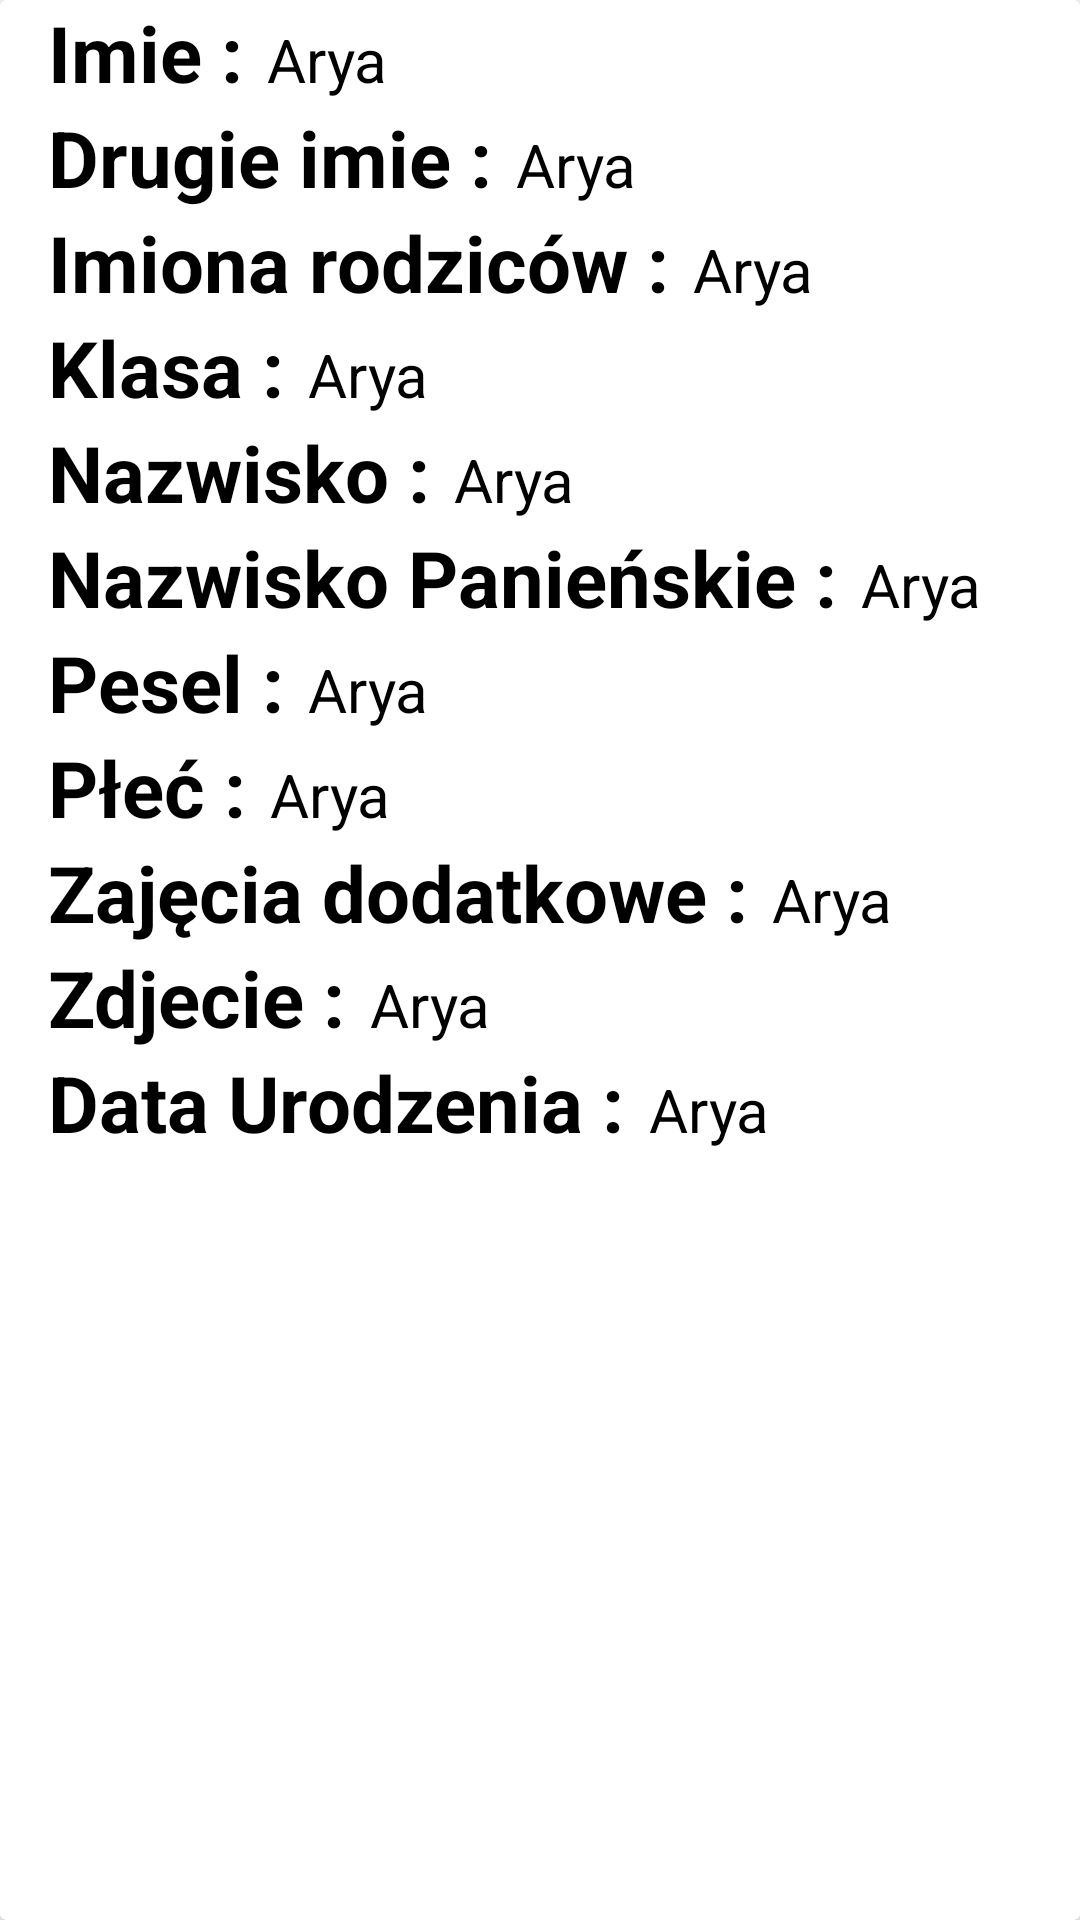

Write the Android layout XML for this screen, with the resource values it uses.
<!-- AndroidManifest.xml: application theme Theme.Sekretariat_Mobile -->
<!-- res/layout/item.xml -->
<?xml version="1.0" encoding="utf-8"?>
<androidx.cardview.widget.CardView xmlns:android="http://schemas.android.com/apk/res/android"
    android:layout_width="match_parent"
    android:layout_height="match_parent">

    <LinearLayout
        android:layout_width="wrap_content"
        android:layout_height="wrap_content"
        android:layout_marginLeft="16dp"
        android:orientation="vertical">

        <LinearLayout
            android:layout_width="wrap_content"
            android:layout_height="wrap_content"
            android:layout_gravity="center_vertical"
            android:orientation="horizontal">

            <TextView
                android:layout_width="wrap_content"
                android:layout_height="wrap_content"
                android:text="Imie :"
                android:textColor="@color/black"
                android:textSize="26sp"
                android:textStyle="bold" />

            <TextView
                android:id="@+id/imie"
                android:layout_width="wrap_content"
                android:layout_height="wrap_content"
                android:layout_marginLeft="8dp"
                android:text="Arya"
                android:textColor="@color/black"
                android:textSize="20sp" />
        </LinearLayout>

        <LinearLayout
            android:layout_width="wrap_content"
            android:layout_height="wrap_content"
            android:layout_gravity="center_vertical"
            android:orientation="horizontal">

            <TextView
                android:layout_width="wrap_content"
                android:layout_height="wrap_content"
                android:text="Drugie imie :"
                android:textColor="@color/black"
                android:textSize="26sp"
                android:textStyle="bold" />

            <TextView
                android:id="@+id/drugie_imie"
                android:layout_width="wrap_content"
                android:layout_height="wrap_content"
                android:layout_marginLeft="8dp"
                android:text="Arya"
                android:textColor="@color/black"
                android:textSize="20sp" />
        </LinearLayout>

        <LinearLayout
            android:layout_width="wrap_content"
            android:layout_height="wrap_content"
            android:layout_gravity="center_vertical"
            android:orientation="horizontal">

            <TextView
                android:layout_width="wrap_content"
                android:layout_height="wrap_content"
                android:text="Imiona rodziców :"
                android:textColor="@color/black"
                android:textSize="26sp"
                android:textStyle="bold" />

            <TextView
                android:id="@+id/imie_rodzice"
                android:layout_width="wrap_content"
                android:layout_height="wrap_content"
                android:layout_marginLeft="8dp"
                android:text="Arya"
                android:textColor="@color/black"
                android:textSize="20sp" />
        </LinearLayout>

        <LinearLayout
            android:layout_width="wrap_content"
            android:layout_height="wrap_content"
            android:layout_gravity="center_vertical"
            android:orientation="horizontal">

            <TextView
                android:layout_width="wrap_content"
                android:layout_height="wrap_content"
                android:text="Klasa :"
                android:textColor="@color/black"
                android:textSize="26sp"
                android:textStyle="bold" />

            <TextView
                android:id="@+id/klasa"
                android:layout_width="wrap_content"
                android:layout_height="wrap_content"
                android:layout_marginLeft="8dp"
                android:text="Arya"
                android:textColor="@color/black"
                android:textSize="20sp" />
        </LinearLayout>

        <LinearLayout
            android:layout_width="wrap_content"
            android:layout_height="wrap_content"
            android:layout_gravity="center_vertical"
            android:orientation="horizontal">

            <TextView
                android:layout_width="wrap_content"
                android:layout_height="wrap_content"
                android:text="Nazwisko :"
                android:textColor="@color/black"
                android:textSize="26sp"
                android:textStyle="bold" />

            <TextView
                android:id="@+id/nazwisko"
                android:layout_width="wrap_content"
                android:layout_height="wrap_content"
                android:layout_marginLeft="8dp"
                android:text="Arya"
                android:textColor="@color/black"
                android:textSize="20sp" />
        </LinearLayout>

        <LinearLayout
            android:layout_width="wrap_content"
            android:layout_height="wrap_content"
            android:layout_gravity="center_vertical"
            android:orientation="horizontal">

            <TextView
                android:layout_width="wrap_content"
                android:layout_height="wrap_content"
                android:text="Nazwisko Panieńskie :"
                android:textColor="@color/black"
                android:textSize="26sp"
                android:textStyle="bold" />

            <TextView
                android:id="@+id/pan_nazwisko"
                android:layout_width="wrap_content"
                android:layout_height="wrap_content"
                android:layout_marginLeft="8dp"
                android:text="Arya"
                android:textColor="@color/black"
                android:textSize="20sp" />
        </LinearLayout>

        <LinearLayout
            android:layout_width="wrap_content"
            android:layout_height="wrap_content"
            android:layout_gravity="center_vertical"
            android:orientation="horizontal">

            <TextView
                android:layout_width="wrap_content"
                android:layout_height="wrap_content"
                android:text="Pesel :"
                android:textColor="@color/black"
                android:textSize="26sp"
                android:textStyle="bold" />

            <TextView
                android:id="@+id/pesel"
                android:layout_width="wrap_content"
                android:layout_height="wrap_content"
                android:layout_marginLeft="8dp"
                android:text="Arya"
                android:textColor="@color/black"
                android:textSize="20sp" />
        </LinearLayout>

        <LinearLayout
            android:layout_width="wrap_content"
            android:layout_height="wrap_content"
            android:layout_gravity="center_vertical"
            android:orientation="horizontal">

            <TextView
                android:layout_width="wrap_content"
                android:layout_height="wrap_content"
                android:text="Płeć :"
                android:textColor="@color/black"
                android:textSize="26sp"
                android:textStyle="bold" />

            <TextView
                android:id="@+id/plec"
                android:layout_width="wrap_content"
                android:layout_height="wrap_content"
                android:layout_marginLeft="8dp"
                android:text="Arya"
                android:textColor="@color/black"
                android:textSize="20sp" />
        </LinearLayout>

        <LinearLayout
            android:layout_width="wrap_content"
            android:layout_height="wrap_content"
            android:layout_gravity="center_vertical"
            android:orientation="horizontal">

            <TextView
                android:layout_width="wrap_content"
                android:layout_height="wrap_content"
                android:text="Zajęcia dodatkowe :"
                android:textColor="@color/black"
                android:textSize="26sp"
                android:textStyle="bold" />

            <TextView
                android:id="@+id/zajecia_dodatkowe"
                android:layout_width="wrap_content"
                android:layout_height="wrap_content"
                android:layout_marginLeft="8dp"
                android:text="Arya"
                android:textColor="@color/black"
                android:textSize="20sp" />
        </LinearLayout>

        <LinearLayout
            android:layout_width="wrap_content"
            android:layout_height="wrap_content"
            android:layout_gravity="center_vertical"
            android:orientation="horizontal">

            <TextView
                android:layout_width="wrap_content"
                android:layout_height="wrap_content"
                android:text="Zdjecie :"
                android:textColor="@color/black"
                android:textSize="26sp"
                android:textStyle="bold" />

            <TextView
                android:id="@+id/zdjecie"
                android:layout_width="wrap_content"
                android:layout_height="wrap_content"
                android:layout_marginLeft="8dp"
                android:text="Arya"
                android:textColor="@color/black"
                android:textSize="20sp" />
        </LinearLayout>

        <LinearLayout
            android:layout_width="wrap_content"
            android:layout_height="wrap_content"
            android:layout_gravity="center_vertical"
            android:orientation="horizontal">

            <TextView
                android:layout_width="wrap_content"
                android:layout_height="wrap_content"
                android:text="Data Urodzenia :"
                android:textColor="@color/black"
                android:textSize="26sp"
                android:textStyle="bold" />

            <TextView
                android:id="@+id/data_urodzenia"
                android:layout_width="wrap_content"
                android:layout_height="wrap_content"
                android:layout_marginLeft="8dp"
                android:text="Arya"
                android:textColor="@color/black"
                android:textSize="20sp" />
        </LinearLayout>
    </LinearLayout>

</androidx.cardview.widget.CardView>
<!-- resources referenced by this layout -->
<resources>
  <style name="Theme.Sekretariat_Mobile" parent="Theme.MaterialComponents.DayNight.DarkActionBar">
          
          <item name="colorPrimary">@color/purple_500</item>
          <item name="colorPrimaryVariant">@color/purple_700</item>
          <item name="colorOnPrimary">@color/white</item>
          
          <item name="colorSecondary">@color/teal_200</item>
          <item name="colorSecondaryVariant">@color/teal_700</item>
          <item name="colorOnSecondary">@color/black</item>
          
          <item name="android:statusBarColor" tools:targetApi="l">?attr/colorPrimaryVariant</item>
          
      </style>
  <!-- not gathered from this repository: default colours our renderer supplied (Android Studio template values) -->
  <color name="purple_500">#FF6200EE</color>
  <color name="purple_700">#FF3700B3</color>
  <color name="teal_200">#FF03DAC5</color>
  <color name="teal_700">#FF018786</color>
  <color name="black">#FF000000</color>
  <color name="white">#FFFFFFFF</color>
</resources>
